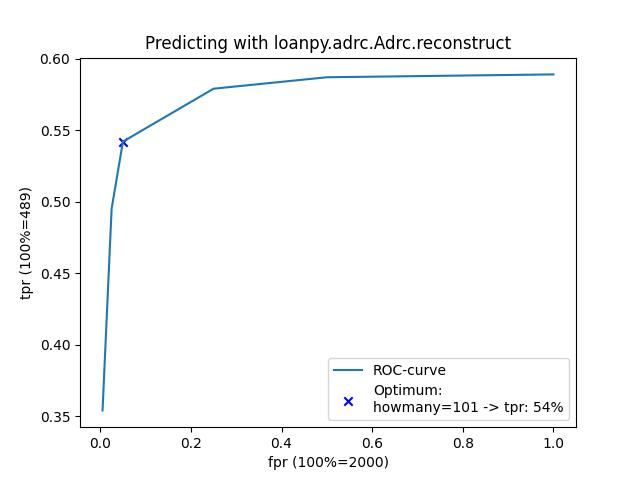

Values plotted in this chart, from the file beside it:
Target_Form, Source_Form, Cognacy, guesses, best_guess
aɣat͡ʃi, aːt͡ʃ, 1, inf, aːnɒt͡ʃ
aldaɣ, aːɟuː, 2, inf, aːldɒ
ajan, ɒjnaːroz, 3, inf, aːjɒɲ
aːl, aːl, 6, 1.0, aːl
alat͡ʃ, ɒlɒt͡ʃ, 7, 5.0, ɒlɒt͡ʃ
alat͡ʃ, ɒlɒt͡ʃ, 8, 5.0, ɒlɒt͡ʃ
alat͡ʃ, ɒlɒt͡ʃ, 9, 5.0, ɒlɒt͡ʃ
alat͡ʃ, ɒlɒt͡ʃ, 10, 5.0, ɒlɒt͡ʃ
alma, ɒlmɒ, 11, 4.0, ɒlmɒ
altalaɡ, aːltɒlɒɡ, 12, 1.0, aːltɒlɒɡ
altalaɡ, aːtɒlɒɡ, 13, inf, aːltɒlɒɡ
op, aːpol, 14, 31.0, aːpol
oporo, aːporodik, 15, inf, ɒporoː
opuruɣ, ɒproː, 16, inf, aːporo
orat, ɒrɒt, 17, 5.0, ɒrɒt
orat, ɒrɒt, 18, 5.0, ɒrɒt
aːr, aːrik, 19, 2.0, aːrik
aːrtat, aːrt, 20, inf, aːrtɒt
arkan, aːrkaːɲ, 21, 9.0, aːrkaːɲ
aːruk, aːrok, 22, 1.0, aːrok
arpa, aːrpɒ, 23, inf, aːrɒ
aritan, aːrtaːɲ, 24, inf, aːritɒɲ
aski, aːsok, 25, inf, sk not old
baj, baːj, 26, 3.0, baːj
balkan, bɒlkaːɲ, 27, 7.0, bɒlkaːɲ
balta, bɒltɒ, 28, 1.0, bɒltɒ
balvan, baːlvaːɲ, 29, inf, lv not old
baɣin, baːn, 31, inf, bɒniɲ
baraɡ, bɒraːɡ, 32, 4.0, bɒraːɡ
baːsa, baːrt͡sɒ, 33, inf, baːsɒ
barum, bɒrom, 34, 1.0, bɒrom
bart͡ʃun, baːrʃoɲ, 35, 29.0, baːrʃoɲ
bas, bɒsik, 36, 2.0, bɒsik
baɣatur, baːtor, 37, inf, bɒnɒtor
bɛt͡ʃɛl, bet͡ʃyl, 38, inf, bɛt͡ʃɛl
baka, beːkɒ, 39, inf, bɒkɒ
bikaɣu, beːkoː, 40, inf, bikɒnu
bikaɣu, beːkjoː, 41, inf, bikɒnu
bɛlɛɡ, beːjɛɡ, 42, 16.0, beːjɛɡ
beːry, beːr, 43, 1.0, beːr
bɛrsil, bɛrt͡sɛl, 44, inf, bɛrzil
byrtiɣ, bɛrtyː, 45, 90.0, bɛrtyː
bɛʃɛ, bɛʃɛ, 46, 1.0, bɛʃɛ
bɛʃɛnɛɣ, bɛʃɛɲøː, 47, 8.0, bɛʃɛɲøː
bitiɣ, bɛtyː, 48, 14.0, bɛtyː
bit͡ʃak, bit͡ʃɒk, 49, 1.0, bit͡ʃɒk
bit͡ʃak, bit͡ʃɒk, 50, 1.0, bit͡ʃɒk
bit͡ʃak, bit͡ʃɒk, 51, 1.0, bit͡ʃɒk
bika, bikɒ, 52, 1.0, bikɒ
bilɛt͡ʃɛk, bilint͡ʃ, 53, inf, bilɛt͡ʃɛk
biruɣ, biːroː, 54, 27.0, biːroː
bolt͡ʃan, bot͡ʃaːnik, 55, 137.0, bot͡ʃaːnik
bult͡ʃat, bot͡ʃaːt, 56, 6.0, bot͡ʃaːt
baldav, boːdɒ, 57, inf, bɒldɒ
boɡ, boɡ, 58, 1.0, boɡ
boɡul, boɡjɒ, 59, inf, boɡol
buɣut, bojt, 60, inf, bonot
balturɣan, bojtorjaːn, 61, inf, bɒtorjɒɲ
baka, bokɒ, 62, 49.0, bokɒ
bokɒ, bɒkɒnt͡ʃ, 63, 121.0, bɒkɒnt͡ʃ
... 429 more rows
